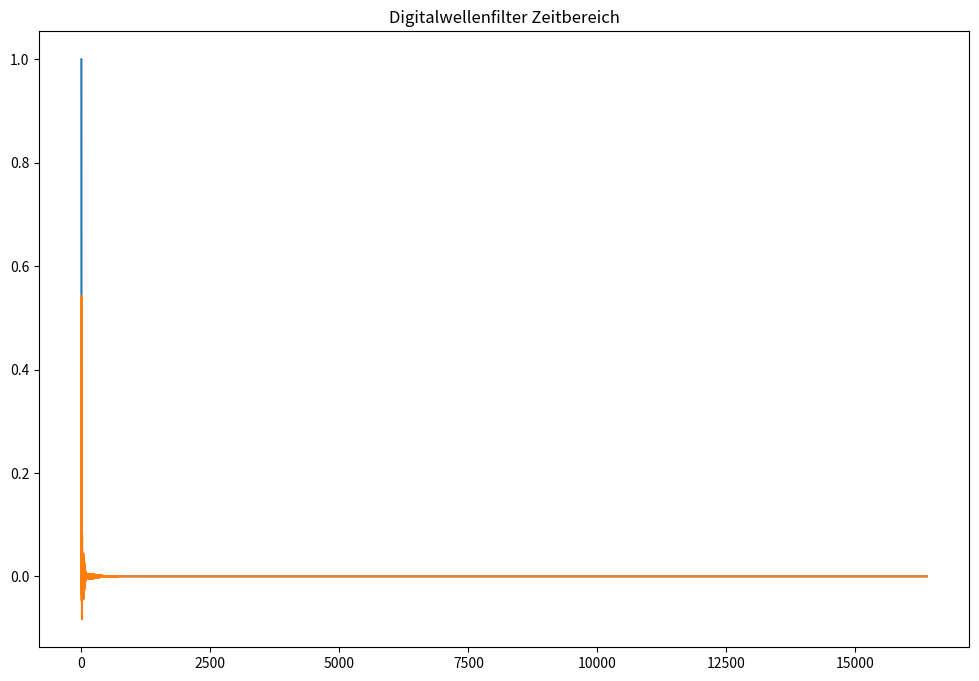
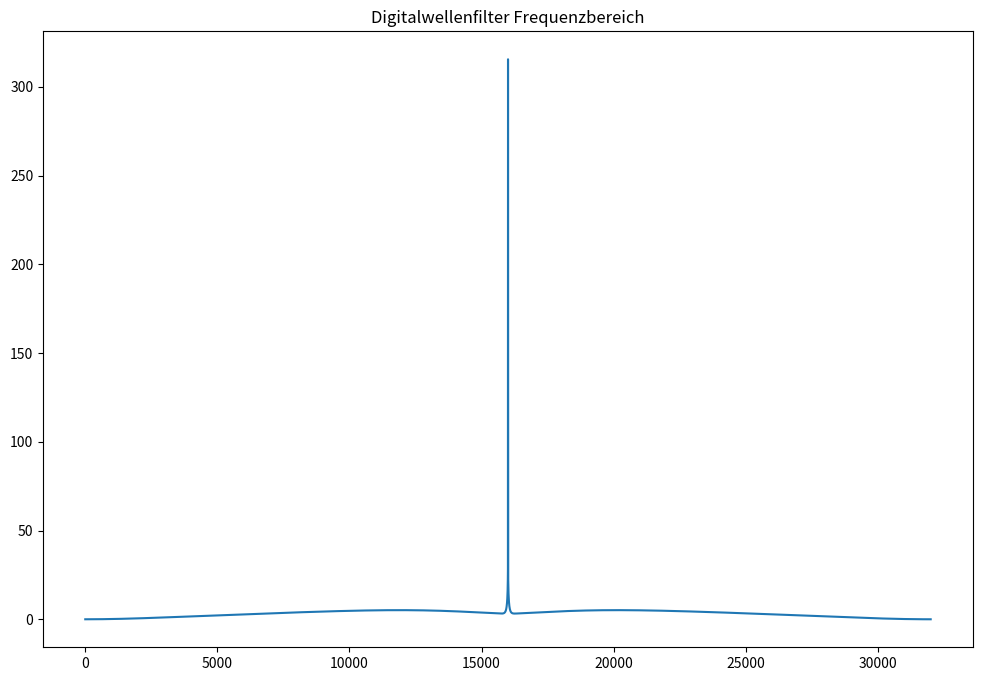

These figures' Python source, in order:
import numpy as np
import matplotlib.pyplot as plt


class Element:
    """
    Einzelelement fuer einen Digitalwellenfilter
    Typ 1 fuer 0 > gamma > -0.5
    Typ 2 fuer -0.5 > gamma > -1
    """
    def __init__(self, a, typ=1):
        self.a = a
        self.delay = np.zeros(2)
        self.ein = 0
        self.aus = 0
        if typ in {1, 2}:
            self.typ = typ
        else:
            raise Exception("Ungueltiger Typ '{}'".format(self.typ))

    def advance(self):
        if self.typ == 1:
            s1 = self.ein + self.delay[1]
            s2 = s1 * self.a - self.delay[1]
            s3 = s1 + s2

            self.aus = s2
            self.delay[1] = self.delay[0]
            self.delay[0] = s3

        elif self.typ == 2:
            s1 = self.ein + self.delay[1]
            s2 = s1 * self.a - self.delay[1]
            s3 = s2 - s1

            self.aus = s3
            self.delay[1] = self.delay[0]
            self.delay[0] = s2
        else:
            raise Exception("Ungueltiger Typ '{}'".format(self.typ))


class Filter():
    """
    Digitalwellenfilter 19. Grades mit Grenzfrequenz fg.
    Ausgang 1: Tiefpass
    Ausgang 2: Hochpass
    """
    def __init__(self):
        self.e = [Element(0, 1)]

        self.e.append(Element(0.226119, 1))
        self.e.append(Element(0.397578, 2))
        self.e.append(Element(0.160677, 2))
        self.e.append(Element(0.049153, 2))

        self.e.append(Element(0.063978, 1))
        self.e.append(Element(0.423068, 1))
        self.e.append(Element(0.258673, 2))
        self.e.append(Element(0.094433, 2))
        self.e.append(Element(0.015279, 2))

        self.aus = 0
        self.ein = 0
        self.delay = 0

    def advance(self):
        self.e[1].ein = self.ein
        self.e[5].ein = self.ein
        self.e[1].advance()
        self.e[5].advance()

        self.e[2].ein = self.e[1].aus
        self.e[6].ein = self.e[5].aus
        self.e[2].advance()
        self.e[6].advance()

        self.e[3].ein = self.e[2].aus
        self.e[7].ein = self.e[6].aus
        self.e[3].advance()
        self.e[7].advance()

        self.e[4].ein = self.e[3].aus
        self.e[8].ein = self.e[7].aus
        self.e[4].advance()
        self.e[8].advance()

        self.delay = self.e[4].aus
        self.e[9].ein = self.e[8].aus
        self.e[9].advance()

        self.aus = 0.5 * (self.delay - self.e[9].aus)
        # # Ausgang:
        # self.aus = 0.5 * (self.delay - self.e[9].aus)
        # # Oberer Zweig:
        # self.delay = self.e[4].aus
        # self.e[4].ein = self.e[3].aus
        # self.e[3].ein = self.e[2].aus
        # self.e[2].ein = self.e[1].aus
        # self.e[1].ein = self.ein
        # # Unterer Zweig:
        # self.e[9].ein = self.e[8].aus
        # self.e[8].ein = self.e[7].aus
        # self.e[7].ein = self.e[6].aus
        # self.e[6].ein = self.e[5].aus
        # self.e[5].ein = self.ein
        # # Advance the Elements
        # for e_ in self.e:
        #     e_.advance()


def test_Filter():
    n = 2**14
    x = np.zeros(n)
    y = np.zeros(n)
    Fs = 64e3
    delta_f = Fs/n
    fscale = np.arange(0, Fs/2, delta_f)
    x[0] = 1

    f = Filter()

    for index in range(n):
        f.ein = x[index]
        f.advance()
        y[index] = f.aus

    plt.figure(1).set_size_inches(12, 8)
    plt.title("Digitalwellenfilter Zeitbereich")
    plt.plot(x)
    plt.plot(y)
    plt.figure(2).set_size_inches(12, 8)
    plt.title("Digitalwellenfilter Frequenzbereich")
    plt.plot(fscale, -20 * np.log10(abs(np.fft.fft(y)[0:n//2])))
    plt.show()


def test_fft():
    Fs = 64e3
    f1 = 16e3
    f2 = 3e3
    f3 = 31e3
    x = np.zeros(2048)
    y = np.array(range(2048))
    x = (np.sin(2 * np.pi * y * f1 / Fs) + np.sin(2 * np.pi * y * f2 / Fs) +
         np.sin(2 * np.pi * y * f3 / Fs))

    plt.figure(1)
    plt.plot(x)
    plt.figure(2)
    plt.plot(abs(np.fft.fft(x)))
    plt.show()


test_Filter()
